Image classification data set "dataset" (RUT-MIIT-Projects/dataset on GitHub). Class labels (5): echinocactus, mimosa, monstera, orchid, rose.

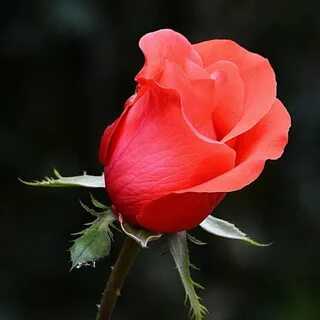
Label: rose

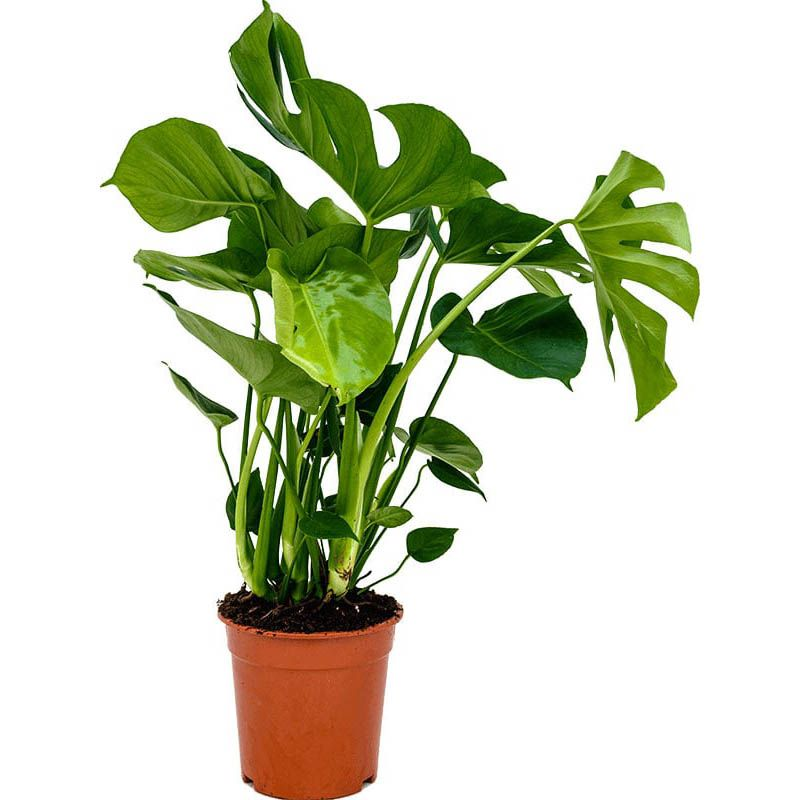
Label: monstera

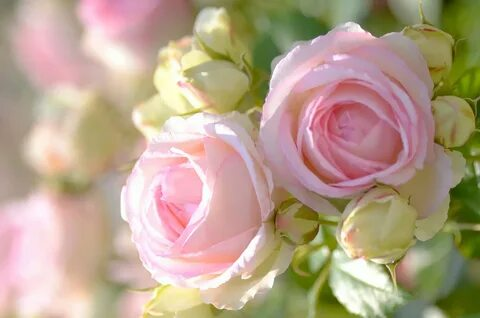
Label: rose

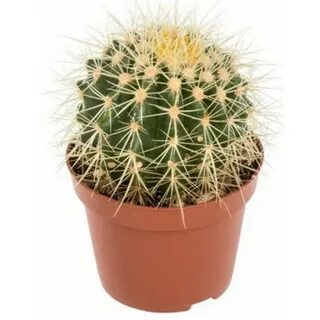
Label: echinocactus

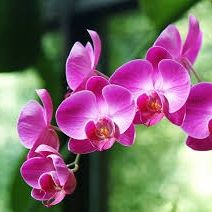
Label: orchid

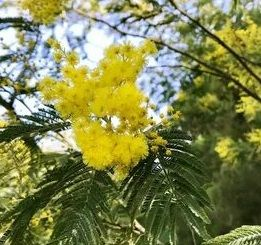
Label: mimosa
